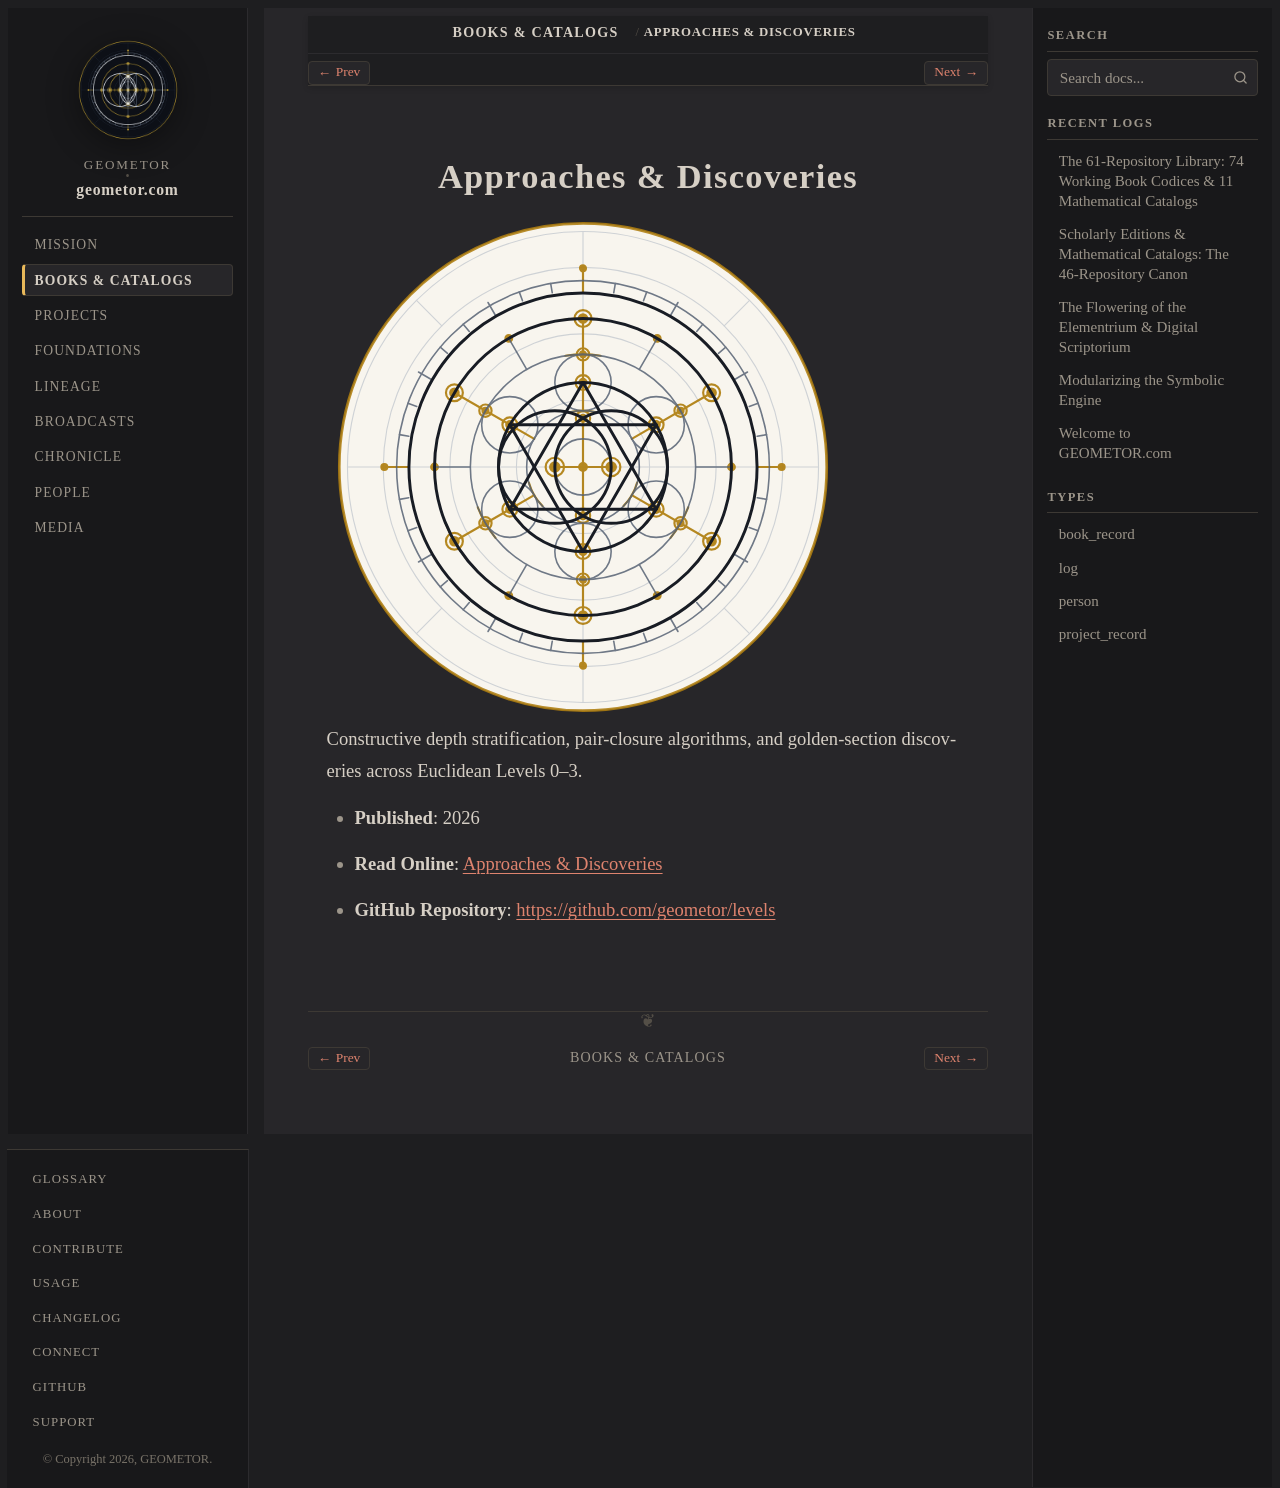

repository: geometor/geometor.com · page: books/levels_approaches.html · generator: sphinx

:type: book_record
:author: phi ARCHITECT
:era: Mathematical Catalogs
:languages: English
:site_url: https://geometor.github.io/levels/approaches/
:github_url: https://github.com/geometor/levels
:year: 2026
:excerpt: Constructive depth stratification, pair-closure algorithms, and golden-section discoveries across Euclidean Levels 0–3.

Approaches & Discoveries
========================

.. image:: /_static/medallions/levels.svg
   :alt: Approaches & Discoveries

Constructive depth stratification, pair-closure algorithms, and golden-section discoveries across Euclidean Levels 0–3.

* **Published**: 2026
* **Read Online**: `Approaches & Discoveries <https://geometor.github.io/levels/approaches/>`_
* **GitHub Repository**: `https://github.com/geometor/levels <https://github.com/geometor/levels>`_
